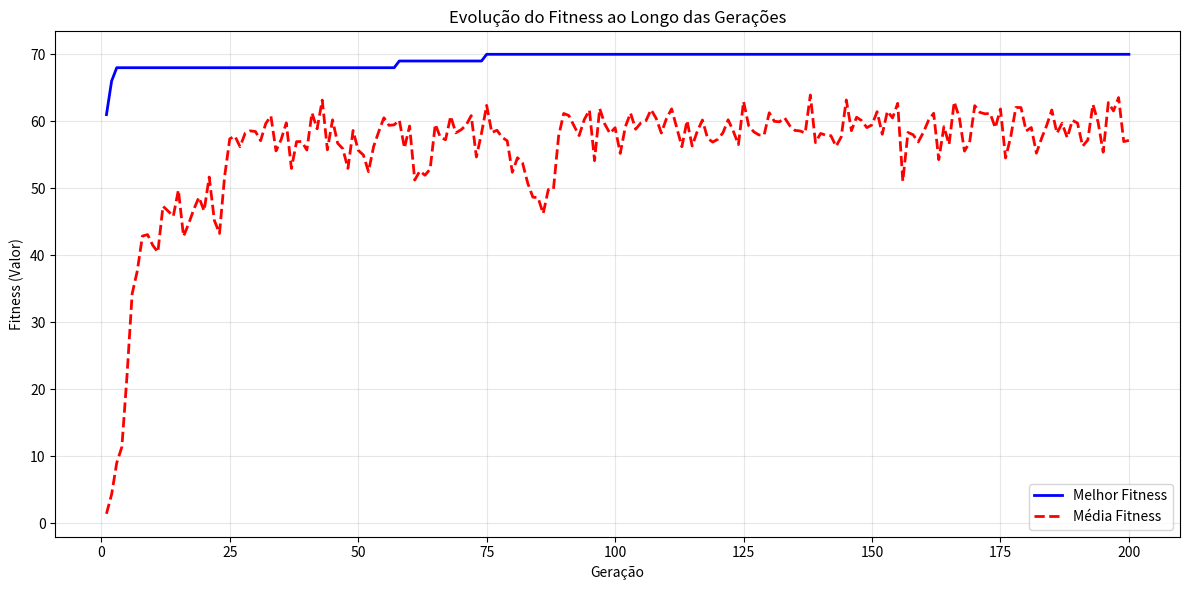
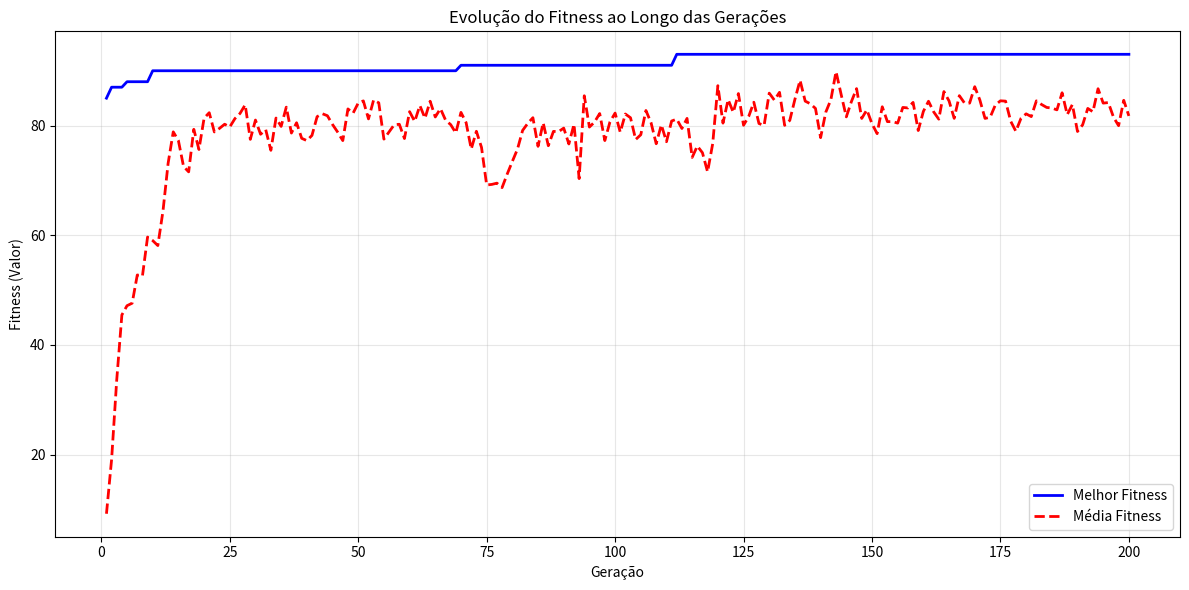
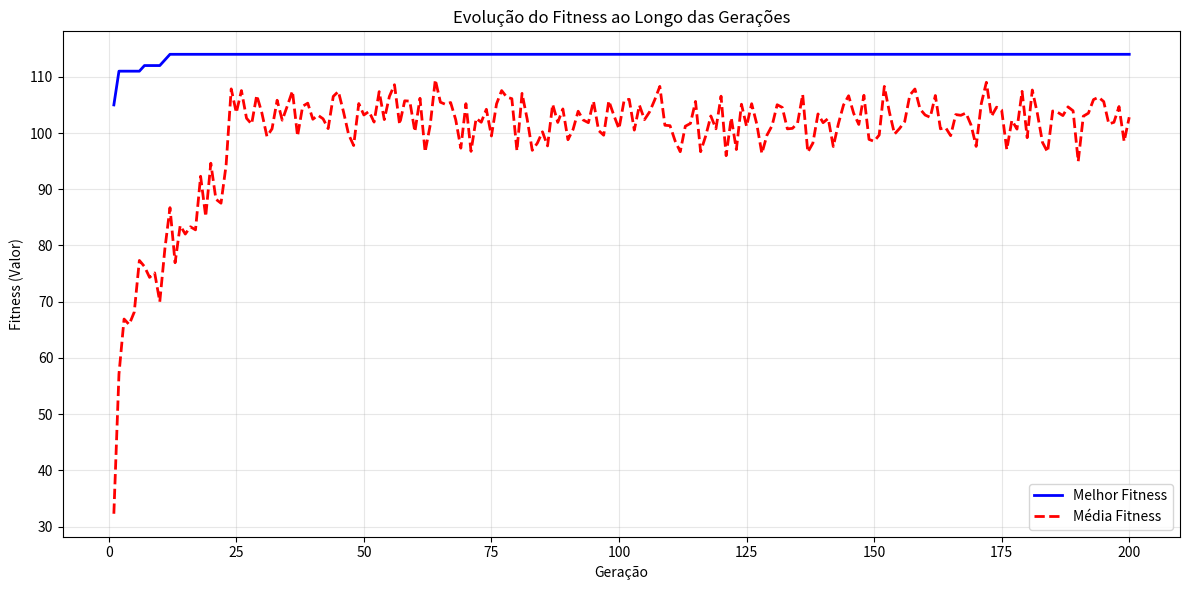
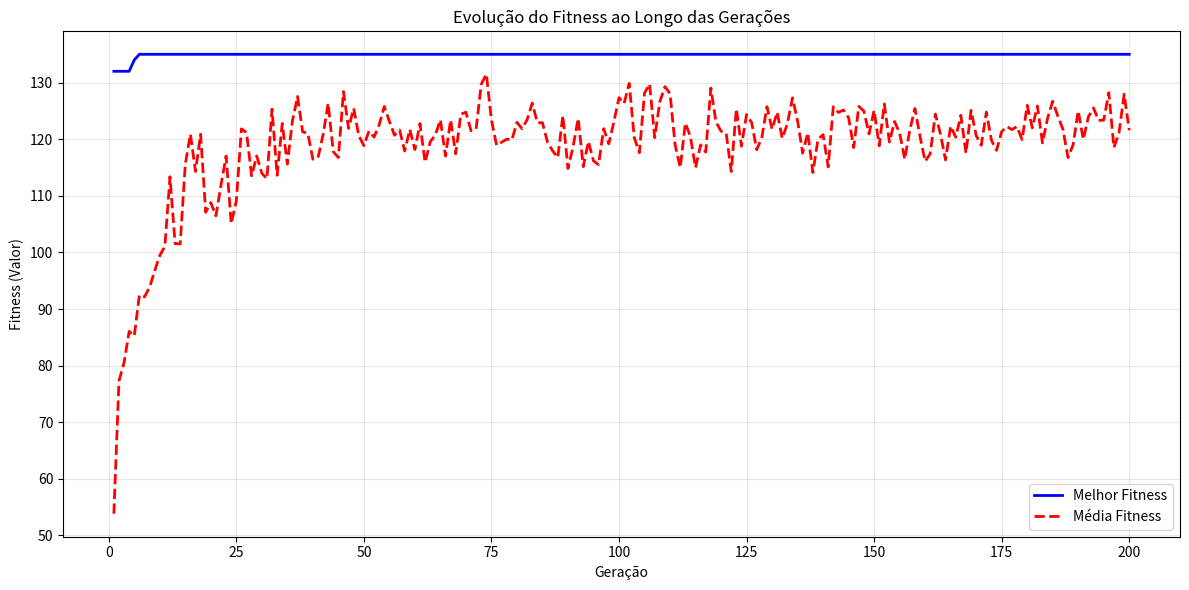
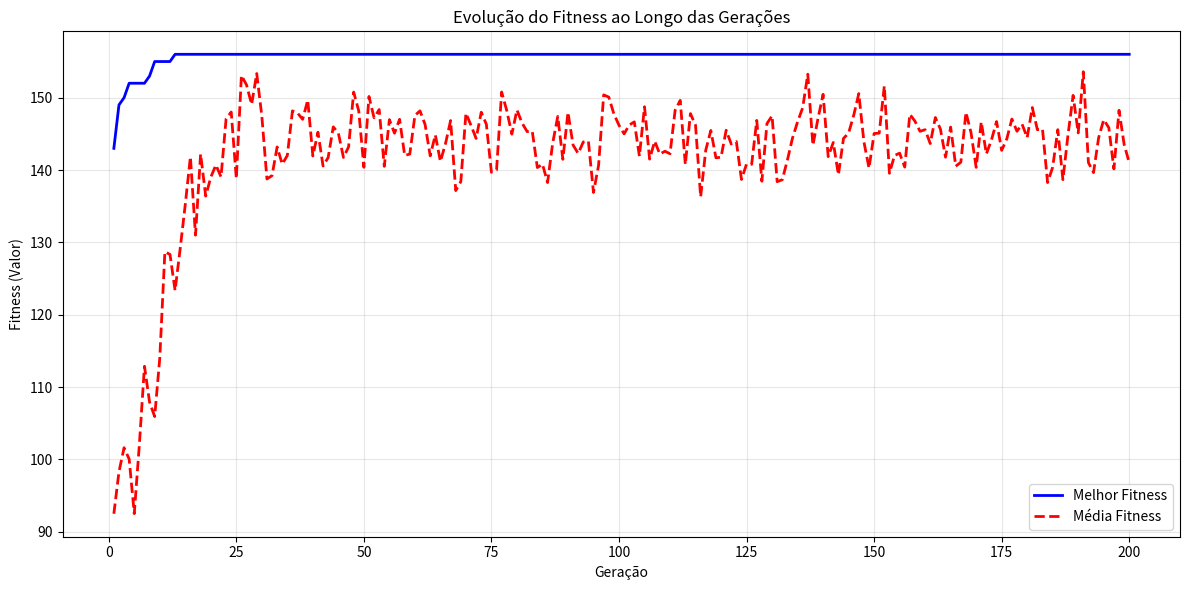
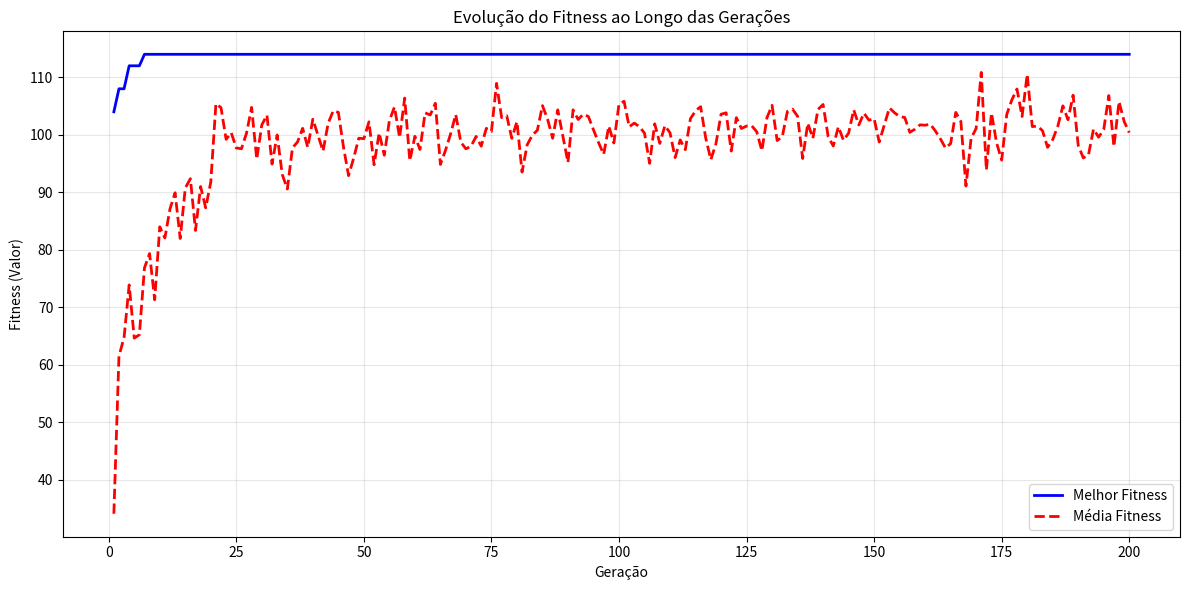
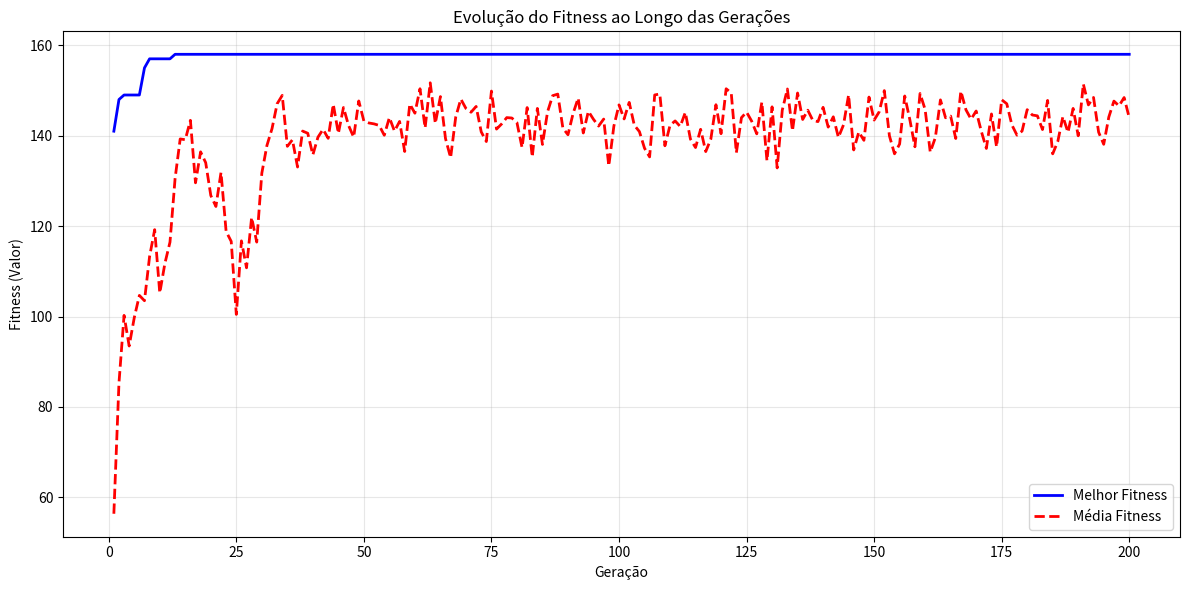

Write Python code to recreate these figures, in order.
import random
import time
import matplotlib.pyplot as plt
from collections import namedtuple
import numpy as np

# Usamos namedtuple para organizar melhor os dados de cada item
Item = namedtuple("Item", ["nome", "peso", "valor"])

# --- CONJUNTO DE ITENS ORIGINAL ---
itens_originais = [
    Item("Item 1", 5, 10), Item("Item 2", 8, 12), Item("Item 3", 3, 7),
    Item("Item 4", 2, 5), Item("Item 5", 7, 15), Item("Item 6", 4, 8),
    Item("Item 7", 9, 20), Item("Item 8", 1, 3), Item("Item 9", 6, 11),
    Item("Item 10", 10, 22), Item("Item 11", 5, 9), Item("Item 12", 8, 14),
    Item("Item 13", 3, 6), Item("Item 14", 2, 4), Item("Item 15", 7, 16),
    Item("Item 16", 4, 9), Item("Item 17", 9, 18), Item("Item 18", 1, 2),
    Item("Item 19", 6, 13), Item("Item 20", 10, 25)
]

# --- CONJUNTO DE ITENS MODIFICADO (5 itens alterados) ---
itens_modificados = [
    Item("Item 1", 5, 10), Item("Item 2", 8, 12), Item("Item 3", 3, 7),
    Item("Item 4", 2, 5), Item("Item 5", 7, 15), Item("Item 6", 4, 8),
    Item("Item 7", 9, 20), Item("Item 8", 1, 3), Item("Item 9", 6, 11),
    Item("Item 10", 10, 22), Item("Item 11", 2, 15),  # Modificado: melhor valor/peso
    Item("Item 12", 5, 20),  # Modificado: melhor valor/peso
    Item("Item 13", 3, 6), Item("Item 14", 2, 4),
    Item("Item 15", 4, 18),  # Modificado: melhor valor/peso
    Item("Item 16", 4, 9), Item("Item 17", 9, 18),
    Item("Item 18", 1, 8),   # Modificado: melhor valor/peso
    Item("Item 19", 6, 13),
    Item("Item 20", 8, 30)   # Modificado: melhor valor/peso
]

# --- PARÂMETROS DO ALGORITMO GENÉTICO ---
TAMANHO_POPULACAO = 100
NUM_GERACOES = 200
TAXA_CROSSOVER = 0.85
TAXA_MUTACAO = 0.01
TAMANHO_TORNEIO = 3

class AlgoritmoGeneticoMochila:
    def __init__(self, itens, capacidade_mochila):
        self.itens = itens
        self.capacidade_mochila = capacidade_mochila
        self.num_itens = len(itens)
        self.melhor_fitness_historico = []
        self.media_fitness_historico = []

    def criar_individuo(self):
        """Cria um indivíduo (cromossomo) aleatório."""
        return [random.randint(0, 1) for _ in range(self.num_itens)]

    def criar_populacao_inicial(self):
        """Cria a população inicial."""
        return [self.criar_individuo() for _ in range(TAMANHO_POPULACAO)]

    def calcular_fitness(self, individuo):
        """Calcula o fitness (aptidão) de um indivíduo."""
        peso_total = 0
        valor_total = 0

        for i, gene in enumerate(individuo):
            if gene == 1:
                peso_total += self.itens[i].peso
                valor_total += self.itens[i].valor

        if peso_total > self.capacidade_mochila:
            return 0
        else:
            return valor_total

    def selecao_por_torneio(self, populacao, fitness_pop):
        """Seleciona um indivíduo usando Seleção por Torneio."""
        competidores_indices = random.sample(range(len(populacao)), TAMANHO_TORNEIO)
        indice_vencedor = competidores_indices[0]
        melhor_fitness = fitness_pop[indice_vencedor]

        for i in competidores_indices[1:]:
            if fitness_pop[i] > melhor_fitness:
                melhor_fitness = fitness_pop[i]
                indice_vencedor = i

        return populacao[indice_vencedor]

    def crossover_ponto_unico(self, pai1, pai2):
        """Realiza o Crossover de Ponto Único."""
        if random.random() > TAXA_CROSSOVER:
            return pai1[:], pai2[:]

        ponto_corte = random.randint(1, self.num_itens - 1)
        filho1 = pai1[:ponto_corte] + pai2[ponto_corte:]
        filho2 = pai2[:ponto_corte] + pai1[ponto_corte:]

        return filho1, filho2

    def mutacao(self, individuo):
        """Aplica mutação no indivíduo."""
        for i in range(len(individuo)):
            if random.random() < TAXA_MUTACAO:
                individuo[i] = 1 - individuo[i]
        return individuo

    def executar(self):
        """Executa o ciclo completo do Algoritmo Genético."""
        populacao = self.criar_populacao_inicial()
        melhor_solucao_global = None
        melhor_fitness_global = -1

        for geracao in range(NUM_GERACOES):
            fitness_populacao = [self.calcular_fitness(ind) for ind in populacao]

            # Estatísticas
            melhor_fitness_geracao = max(fitness_populacao)
            media_fitness_geracao = sum(fitness_populacao) / len(fitness_populacao)
            self.melhor_fitness_historico.append(melhor_fitness_geracao)
            self.media_fitness_historico.append(media_fitness_geracao)

            # Atualizar melhor global
            if melhor_fitness_geracao > melhor_fitness_global:
                melhor_fitness_global = melhor_fitness_geracao
                melhor_solucao_global = populacao[fitness_populacao.index(melhor_fitness_geracao)]

            # Criar nova geração
            nova_populacao = []

            # Elitismo
            nova_populacao.append(populacao[fitness_populacao.index(melhor_fitness_geracao)][:])

            while len(nova_populacao) < TAMANHO_POPULACAO:
                pai1 = self.selecao_por_torneio(populacao, fitness_populacao)
                pai2 = self.selecao_por_torneio(populacao, fitness_populacao)

                filho1, filho2 = self.crossover_ponto_unico(pai1, pai2)

                filho1 = self.mutacao(filho1)
                filho2 = self.mutacao(filho2)

                nova_populacao.append(filho1)
                if len(nova_populacao) < TAMANHO_POPULACAO:
                    nova_populacao.append(filho2)

            populacao = nova_populacao

        return melhor_solucao_global, melhor_fitness_global

    def plotar_evolucao(self):
        """Plota o gráfico da evolução do fitness."""
        plt.figure(figsize=(12, 6))
        geracoes = range(1, len(self.melhor_fitness_historico) + 1)

        plt.plot(geracoes, self.melhor_fitness_historico,
                label='Melhor Fitness', linewidth=2, color='blue')
        plt.plot(geracoes, self.media_fitness_historico,
                label='Média Fitness', linewidth=2, color='red', linestyle='--')

        plt.xlabel('Geração')
        plt.ylabel('Fitness (Valor)')
        plt.title('Evolução do Fitness ao Longo das Gerações')
        plt.legend()
        plt.grid(True, alpha=0.3)
        plt.tight_layout()
        plt.show()

def executar_experimentos_multiplos(itens, capacidade, num_execucoes=10):
    """Executa múltiplas execuções para análise estatística."""
    tempos = []
    melhores_valores = []

    for i in range(num_execucoes):
        inicio = time.time()

        ag = AlgoritmoGeneticoMochila(itens, capacidade)
        melhor_solucao, melhor_valor = ag.executar()

        fim = time.time()
        tempo_execucao = fim - inicio

        tempos.append(tempo_execucao)
        melhores_valores.append(melhor_valor)

        # Plotar apenas na última execução
        if i == num_execucoes - 1:
            ag.plotar_evolucao()

    return np.mean(tempos), np.mean(melhores_valores), np.std(melhores_valores)

def analisar_capacidades_diferentes():
    """Análise para diferentes capacidades da mochila."""
    print("=== ANÁLISE: VARIAÇÃO DA CAPACIDADE DA MOCHILA ===\n")

    capacidades = [30, 40, 50, 60, 70]
    resultados = []

    for capacidade in capacidades:
        print(f"Executando para capacidade: {capacidade}kg")
        tempo_medio, valor_medio, desvio_valor = executar_experimentos_multiplos(
            itens_originais, capacidade, 5
        )

        resultados.append({
            'capacidade': capacidade,
            'tempo_medio': tempo_medio,
            'valor_medio': valor_medio,
            'desvio_valor': desvio_valor
        })

        print(f"  Valor médio: {valor_medio:.2f} (±{desvio_valor:.2f})")
        print(f"  Tempo médio: {tempo_medio:.2f}s\n")

    return resultados

def analisar_conjuntos_diferentes():
    """Análise para diferentes conjuntos de itens."""
    print("=== ANÁLISE: DIFERENTES CONJUNTOS DE ITENS ===\n")

    capacidade_fixa = 50
    conjuntos = [
        ("Original", itens_originais),
        ("Modificado", itens_modificados)
    ]

    resultados = []

    for nome, itens in conjuntos:
        print(f"Executando para conjunto: {nome}")
        tempo_medio, valor_medio, desvio_valor = executar_experimentos_multiplos(
            itens, capacidade_fixa, 5
        )

        # Calcular densidade média (valor/peso)
        densidades = [item.valor / item.peso for item in itens]
        densidade_media = sum(densidades) / len(densidades)

        resultados.append({
            'conjunto': nome,
            'tempo_medio': tempo_medio,
            'valor_medio': valor_medio,
            'desvio_valor': desvio_valor,
            'densidade_media': densidade_media
        })

        print(f"  Valor médio: {valor_medio:.2f} (±{desvio_valor:.2f})")
        print(f"  Tempo médio: {tempo_medio:.2f}s")
        print(f"  Densidade média valor/peso: {densidade_media:.2f}\n")

    return resultados

# Execução principal
if __name__ == "__main__":
    print("RESOLVENDO O PROBLEMA DA MOCHILA COM ALGORITMO GENÉTICO")
    print("=" * 60)

    # Executar análises
    resultados_capacidades = analisar_capacidades_diferentes()
    resultados_conjuntos = analisar_conjuntos_diferentes()

    # Apresentar tabelas resumo
    print("\n" + "="*60)
    print("TABELA RESUMO - VARIAÇÃO DA CAPACIDADE")
    print("="*60)
    print(f"{'Capacidade':<12} {'Valor Médio':<12} {'Tempo Médio (s)':<15} {'Desvio Padrão':<12}")
    print("-" * 60)
    for res in resultados_capacidades:
        print(f"{res['capacidade']:<12} {res['valor_medio']:<12.2f} {res['tempo_medio']:<15.2f} {res['desvio_valor']:<12.2f}")

    print("\n" + "="*60)
    print("TABELA RESUMO - DIFERENTES CONJUNTOS DE ITENS")
    print("="*60)
    print(f"{'Conjunto':<12} {'Valor Médio':<12} {'Tempo Médio (s)':<15} {'Densidade Média':<15}")
    print("-" * 60)
    for res in resultados_conjuntos:
        print(f"{res['conjunto']:<12} {res['valor_medio']:<12.2f} {res['tempo_medio']:<15.2f} {res['densidade_media']:<15.2f}")
